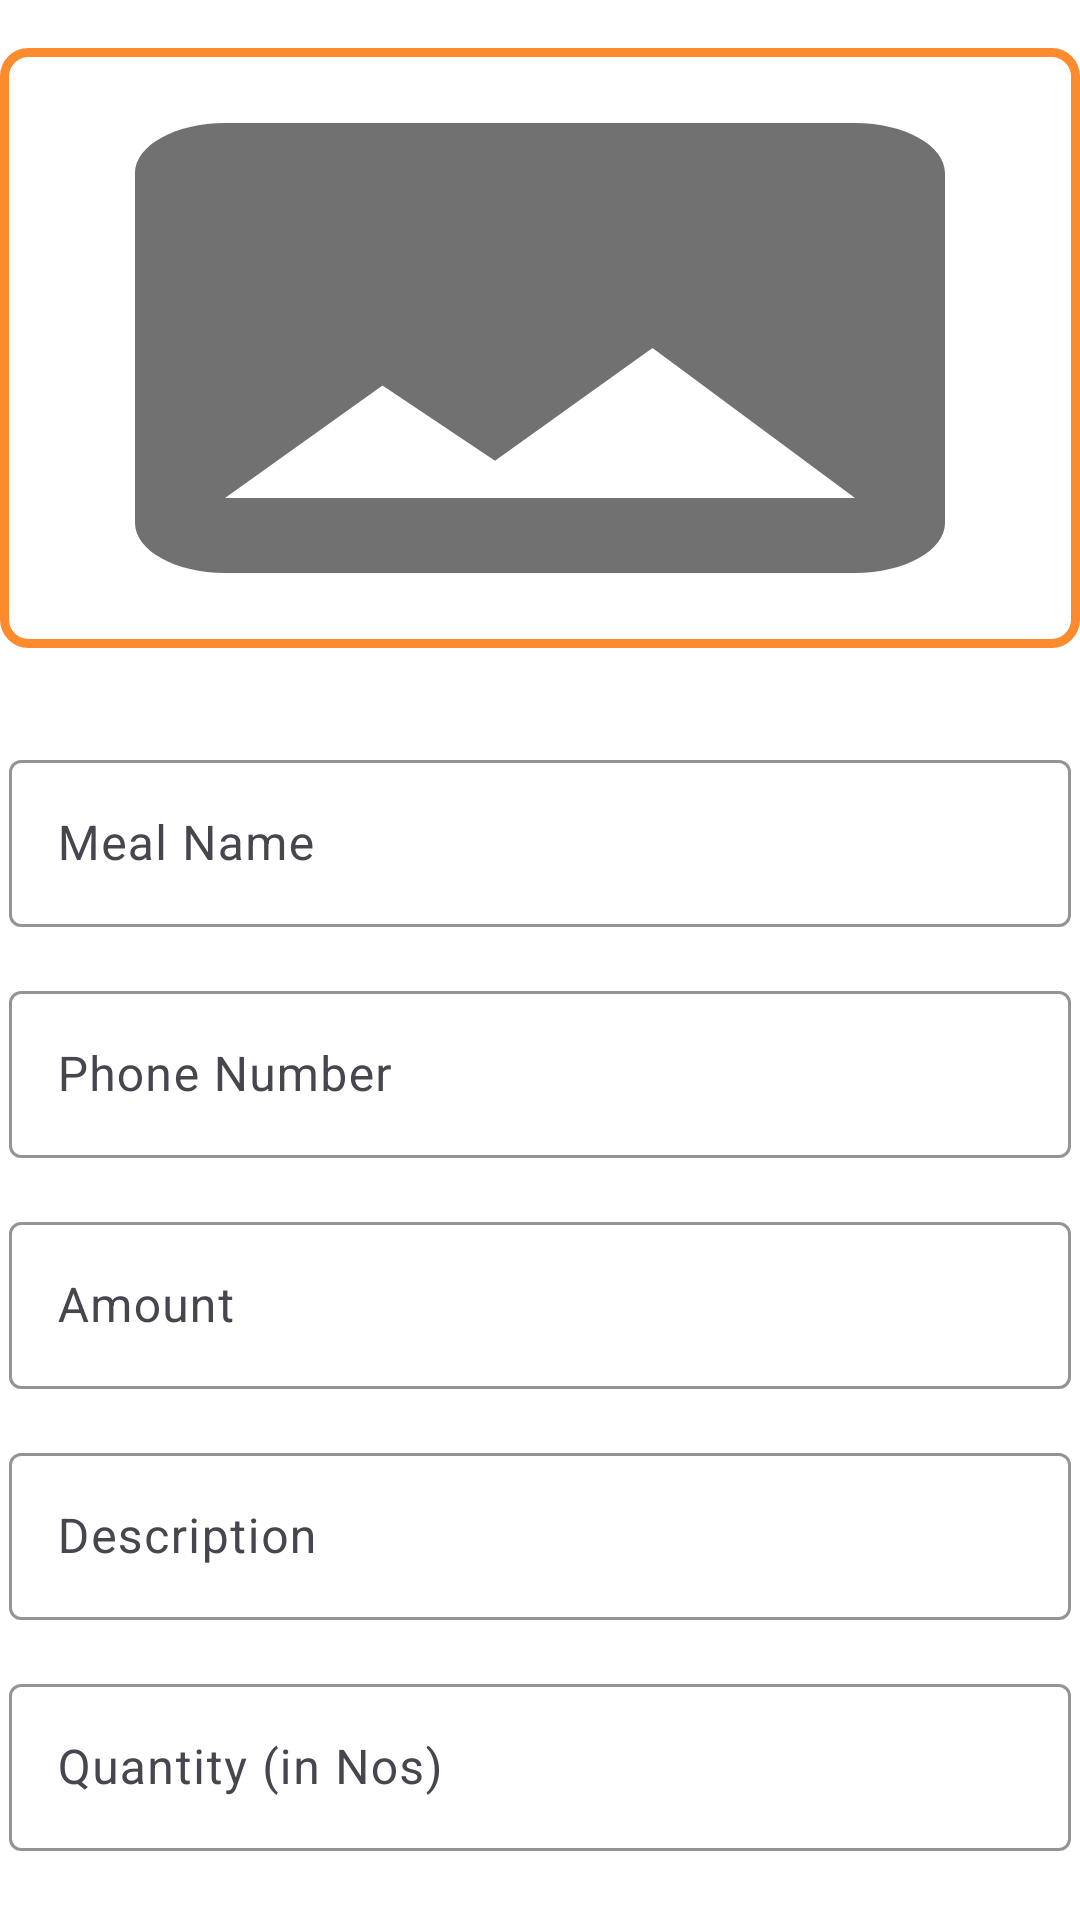

Reconstruct the res/layout file that produces this screen, plus the resources it refers to.
<!-- AndroidManifest.xml: application theme Theme.Mealconnect -->
<!-- res/layout/fragment_addmeal.xml -->
<?xml version="1.0" encoding="utf-8"?>
    <androidx.constraintlayout.widget.ConstraintLayout
    xmlns:android="http://schemas.android.com/apk/res/android"
    xmlns:app="http://schemas.android.com/apk/res-auto"
    xmlns:tools="http://schemas.android.com/tools"
        android:layout_width="match_parent"
        android:layout_height="match_parent"
        android:layout_margin="3dp">

        <ImageButton
            android:id="@+id/imageButton"
            android:layout_width="match_parent"
            android:layout_height="200dp"
            android:layout_marginTop="16dp"
            android:background="@drawable/dashboard_ui_background"
            android:scaleType="fitXY"
            app:layout_constraintEnd_toEndOf="parent"
            app:layout_constraintHorizontal_bias="0.5"
            app:layout_constraintStart_toStartOf="parent"
            app:layout_constraintTop_toTopOf="parent"
            app:srcCompat="@drawable/image_24" />

        <com.google.android.material.textfield.TextInputLayout
            android:id="@+id/titletxt"
            android:layout_width="match_parent"
            android:layout_height="wrap_content"
            android:layout_marginStart="3dp"
            android:layout_marginTop="32dp"
            android:layout_marginEnd="3dp"
            android:hint="Meal Name"
            app:boxStrokeColor="@color/yellow"
            app:hintTextColor="@color/yellow"
            app:layout_constraintEnd_toEndOf="parent"
            app:layout_constraintStart_toStartOf="parent"
            app:layout_constraintTop_toBottomOf="@+id/imageButton">

            <com.google.android.material.textfield.TextInputEditText
                android:id="@+id/textInputEditText"
                android:layout_width="match_parent"
                android:layout_height="wrap_content"
                android:inputType="textCapSentences|textMultiLine"
                android:maxLength="12"
                app:layout_constraintBottom_toBottomOf="parent" />

        </com.google.android.material.textfield.TextInputLayout>

        <com.google.android.material.textfield.TextInputLayout
            android:id="@+id/edttxtphoneno"
            android:layout_width="match_parent"
            android:layout_height="wrap_content"
            android:layout_marginStart="3dp"
            android:layout_marginTop="16dp"
            android:layout_marginEnd="3dp"
            android:hint="Phone Number"
            app:boxStrokeColor="@color/yellow"
            app:hintTextColor="@color/yellow"
            app:layout_constraintEnd_toEndOf="parent"
            app:layout_constraintHorizontal_bias="0.5"
            app:layout_constraintStart_toStartOf="parent"
            app:layout_constraintTop_toBottomOf="@+id/titletxt">

            <com.google.android.material.textfield.TextInputEditText
                android:id="@+id/txtinputphoneno"
                android:layout_width="match_parent"
                android:layout_height="wrap_content"
                android:inputType="number"
                android:maxLength="50" />

        </com.google.android.material.textfield.TextInputLayout>

        <com.google.android.material.textfield.TextInputLayout
            android:id="@+id/edttxtamount"
            android:layout_width="match_parent"
            android:layout_height="wrap_content"
            android:layout_marginStart="3dp"
            android:layout_marginTop="16dp"
            android:layout_marginEnd="3dp"
            android:hint="Amount"
            app:boxStrokeColor="@color/yellow"
            app:hintTextColor="@color/yellow"
            app:layout_constraintEnd_toEndOf="parent"
            app:layout_constraintHorizontal_bias="0.5"
            app:layout_constraintStart_toStartOf="parent"
            app:layout_constraintTop_toBottomOf="@+id/edttxtphoneno">

            <com.google.android.material.textfield.TextInputEditText
                android:id="@+id/txtinputamount"
                android:layout_width="match_parent"
                android:layout_height="wrap_content"
                android:inputType="number"
                android:maxLength="50" />

        </com.google.android.material.textfield.TextInputLayout>

        <com.google.android.material.textfield.TextInputLayout
            android:id="@+id/edttxtdescp"
            android:layout_width="match_parent"
            android:layout_height="wrap_content"
            android:layout_marginStart="3dp"
            android:layout_marginTop="16dp"
            android:layout_marginEnd="3dp"
            android:hint="Description"
            app:boxStrokeColor="@color/yellow"
            app:hintTextColor="@color/yellow"
            app:layout_constraintEnd_toEndOf="parent"
            app:layout_constraintHorizontal_bias="0.5"
            app:layout_constraintStart_toStartOf="parent"
            app:layout_constraintTop_toBottomOf="@+id/edttxtamount">

            <com.google.android.material.textfield.TextInputEditText
                android:id="@+id/txtinputdescp"
                android:layout_width="match_parent"
                android:layout_height="wrap_content"
                android:inputType="textCapSentences|textMultiLine"
                android:maxLength="100" />

        </com.google.android.material.textfield.TextInputLayout>


        <com.google.android.material.textfield.TextInputLayout
            android:id="@+id/edttxtquantity"
            android:layout_width="match_parent"
            android:layout_height="wrap_content"
            android:layout_marginStart="3dp"
            android:layout_marginTop="16dp"
            android:layout_marginEnd="3dp"
            android:hint="Quantity (in Nos)"
            app:boxStrokeColor="@color/yellow"
            app:hintTextColor="@color/yellow"
            app:layout_constraintEnd_toEndOf="parent"
            app:layout_constraintHorizontal_bias="0.5"
            app:layout_constraintStart_toStartOf="parent"
            app:layout_constraintTop_toBottomOf="@+id/edttxtdescp">

            <com.google.android.material.textfield.TextInputEditText
                android:id="@+id/txtinputquantity"
                android:layout_width="match_parent"
                android:layout_height="wrap_content"
                android:inputType="number"
                android:maxLength="100" />

        </com.google.android.material.textfield.TextInputLayout>


        <Button
            android:id="@+id/Nextbtn"
            android:layout_width="wrap_content"
            android:layout_height="wrap_content"
            android:layout_marginStart="8dp"
            android:layout_marginEnd="8dp"
            android:backgroundTint="@color/yellow"
            android:text="go to next step"
            android:textAllCaps="true"
            android:textColor="@color/white"
            app:layout_constraintBottom_toBottomOf="@+id/cancelbtn"
            app:layout_constraintEnd_toEndOf="@+id/edttxtquantity"
            app:layout_constraintStart_toEndOf="@+id/cancelbtn"
            app:layout_constraintTop_toTopOf="@+id/cancelbtn"
            app:layout_constraintVertical_bias="0.537" />

        <Button
            android:id="@+id/cancelbtn"
            android:layout_width="wrap_content"
            android:layout_height="wrap_content"
            android:layout_marginStart="8dp"
            android:layout_marginTop="8dp"
            android:layout_marginEnd="8dp"
            android:layout_marginBottom="24dp"
            android:text="cancel the item"
            android:textAllCaps="true"
            app:layout_constraintBottom_toBottomOf="parent"
            app:layout_constraintEnd_toStartOf="@+id/Nextbtn"
            app:layout_constraintStart_toStartOf="@+id/edttxtquantity"
            app:layout_constraintTop_toBottomOf="@+id/edttxtquantity"
            app:layout_constraintVertical_bias="1.0" />


    </androidx.constraintlayout.widget.ConstraintLayout>
<!-- resources referenced by this layout -->
<resources>
  <color name="white">#FFFFFF</color>
  <color name="yellow">#FC8B2D</color>
  <!-- drawable dashboard_ui_background (drawable) -->
  <?xml version="1.0" encoding="utf-8"?>
  <shape xmlns:android="http://schemas.android.com/apk/res/android"
      android:shape="rectangle"
      >
      <stroke android:width="3dp" android:color="@color/yellow"/>
      <corners android:radius="8dp" />
  
  </shape>
  <!-- drawable image_24 (drawable) -->
  <vector android:alpha="0.56" android:height="24dp"
      android:tint="#000000" android:viewportHeight="24"
      android:viewportWidth="24" android:width="24dp" xmlns:android="http://schemas.android.com/apk/res/android">
      <path android:fillColor="@android:color/white" android:pathData="M21,19V5c0,-1.1 -0.9,-2 -2,-2H5c-1.1,0 -2,0.9 -2,2v14c0,1.1 0.9,2 2,2h14c1.1,0 2,-0.9 2,-2zM8.5,13.5l2.5,3.01L14.5,12l4.5,6H5l3.5,-4.5z"/>
  </vector>
  <style name="Theme.Mealconnect" parent="Base.Theme.Mealconnect" />
  <style name="Base.Theme.Mealconnect" parent="Theme.Material3.Light.NoActionBar">
  
          <item name="colorPrimary">@color/yellow</item>
  
          <item name="colorPrimaryDark">@color/colorPrimaryDark</item>
          <item name="colorAccent">@color/colorAccent</item>
          <item name="android:windowBackground">@color/white</item>
          <item name="android:statusBarColor">@color/yellow</item>
          <item name="android:navigationBarColor">@android:color/black</item>
          <item name="android:textColor">@color/black</item>
  
  
      </style>
  <color name="black">#FF000000</color>
  <!-- not gathered from this repository: default colours our renderer supplied (Android Studio template values) -->
  <color name="colorPrimaryDark">#FF3700B3</color>
  <color name="colorAccent">#FF03DAC5</color>
</resources>
